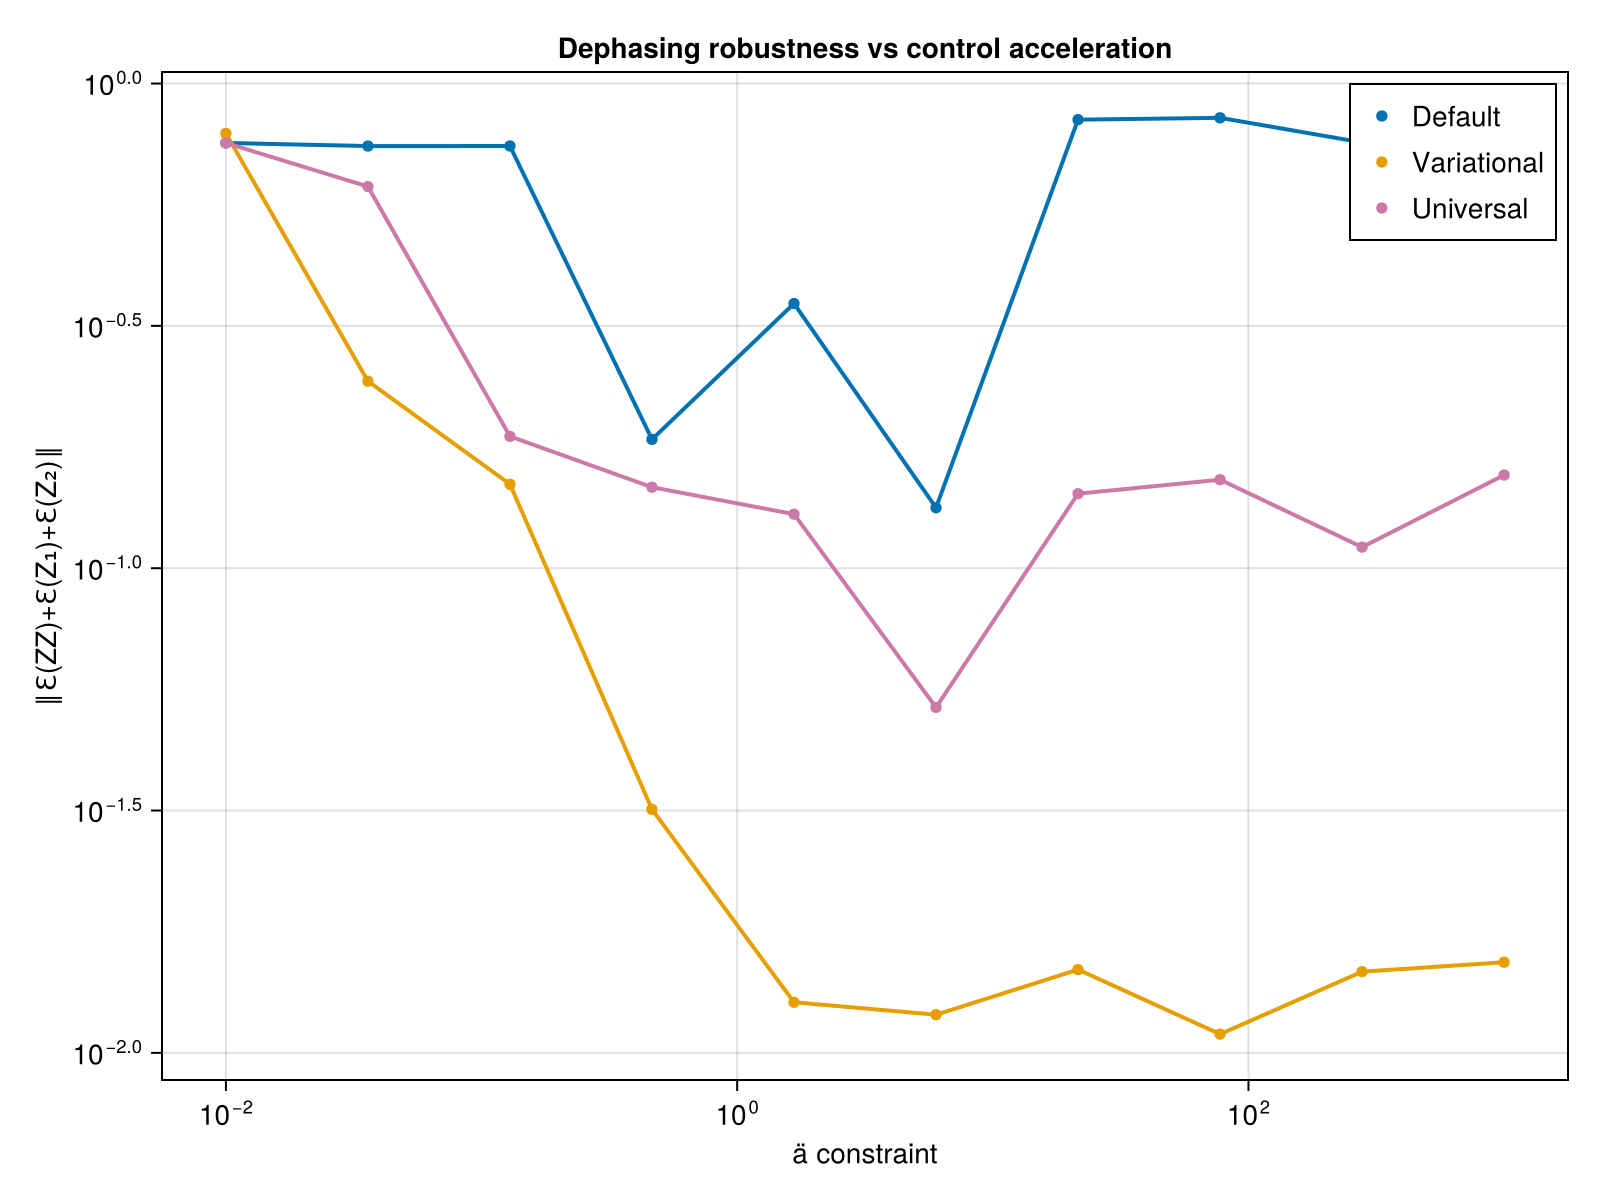

Source data for this figure (header and first rows):
ä_vals, def_avg_vec, uni_avg_vec, var_avg_vec, def_F_vec, var_F_vec, uni_F_vec, var_full_vec, def_full_vec, uni_full_vec
0.01, 0.754, 0.754, 0.789, 0.9965, 0.4412, 0.9965, Any[0.07460386561282709, 0.0490182445328…, Any[0.7473431631301998, 0.74734316312487…, Any[0.7474024917494548, 0.74740249174898…
0.03594, 0.743, 0.6129, 0.2431, 1, 0.7742, 0.9802, Any[0.4071913595679236, 0.53428868432720…, Any[0.7285903011203974, 0.72859035129290…, Any[0.12163292108670684, 0.1207694755893…
0.1292, 0.7432, 0.1871, 0.149, 1, 0.9998, 0.9993, Any[0.14692125889322388, 0.1413515799436…, Any[0.04223782228117725, 0.0422377941326…, Any[0.10295346236313724, 0.1239881683075…
0.4642, 0.1844, 0.1469, 0.0318, 0.9934, 0.9999, 0.9999, Any[0.35446338307060204, 0.0899572017509…, Any[0.20172298376644726, 0.1685001743929…, Any[0.15876657323267931, 0.0424994853776…
1.668, 0.3516, 0.1293, 0.01272, 0.9963, 0.9999, 0.9998, Any[0.24997389298883368, 0.2357453961843…, Any[0.1352423102079401, 0.14574288241914…, Any[0.10445034303043164, 0.2736253663651…
5.995, 0.1333, 0.05162, 0.01199, 0.955, 0.9999, 0.9999, Any[0.16510480594958618, 0.3704612152544…, Any[0.024635079839600317, 0.353749210141…, Any[0.3435439029181456, 0.02962522118972…
21.54, 0.8424, 0.1425, 0.01485, 0.918, 0.9999, 0.9999, Any[0.28330588569762066, 0.2086306966044…, Any[0.018442622870778483, 0.018097833409…, Any[0.06537592566834557, 0.1272309599201…
77.43, 0.8498, 0.1523, 0.01093, 0.2144, 1, 1, Any[0.16029343432024146, 0.3518191560892…, Any[0.2063560013593379, 0.21530152833360…, Any[0.1427398634980748, 0.10706201575163…
278.3, 0.7558, 0.1105, 0.01471, 1, 1, 0.9999, Any[0.10358036400217832, 0.4898208822088…, Any[0.06029104618431958, 0.0602919134576…, Any[0.09817790325071495, 0.1912091950559…
1000, 0.776, 0.1557, 0.01538, 0.8592, 0.9999, 0.9999, Any[0.051918272426308434, 0.685078612128…, Any[0.01950031899371656, 0.0195067577981…, Any[0.11674433096266917, 0.1337563428775…
